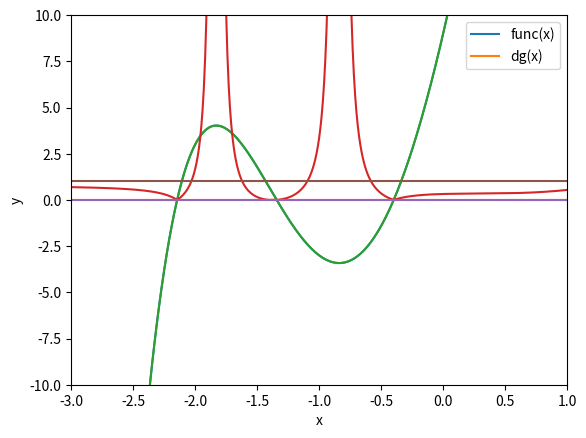

The matplotlib source for this figure:
# -*- coding: utf-8 -*-
"""
Created on Wed Jan 31 16:51:38 2018

@author: Vosburgh
"""
import matplotlib.pyplot as plt
import numpy as np

def func(x):
    return (x**5) -(3*x**3) + (15*x**2) + (29*x) +9

def dfunct(x):
    return (5*x**4) -(9*x**2) + (30*x) + 29

def d2funct(x):
    return (20*x**3) -(18*x) + 30

def dg(x):
    return abs((func(x)*d2funct(x))/dfunct(x)**2)

def Newt(xstart, tol):
    xnext = xstart - (func(xstart)/dfunct(xstart))
    if abs(xnext-xstart) < tol:
        return xnext
    else:
        return Newt(xnext, tol)

xs = np.arange(-10,10,0.01)

plt.plot(xs,func(xs))
plt.xlim(-3, 1)
plt.ylim(-10, 10)
plt.xlabel("x")
plt.ylabel("y")
plt.legend(["func(x)"])   
plt.plot(xs, 0*xs) 
plt.show()

plt.plot(xs,func(xs))
plt.xlim(-3, 1)
plt.ylim(-10, 10)
plt.xlabel("x")
plt.ylabel("y")
plt.plot(xs, dg(xs))
plt.legend(["func(x)", "dg(x)"])   
plt.plot(xs, 0*xs) 
plt.plot(xs, 1+0*xs)
plt.show()
print("roots found at following x values:")
print(Newt(-.5, 1e-20))
print(Newt(-1.3, 1e-20))
print(Newt(-2.2, 1e-20))
print("roots notassured at the following")
print(Newt(-1, 1e-20))
print(Newt(-1.8, 1e-20))

    